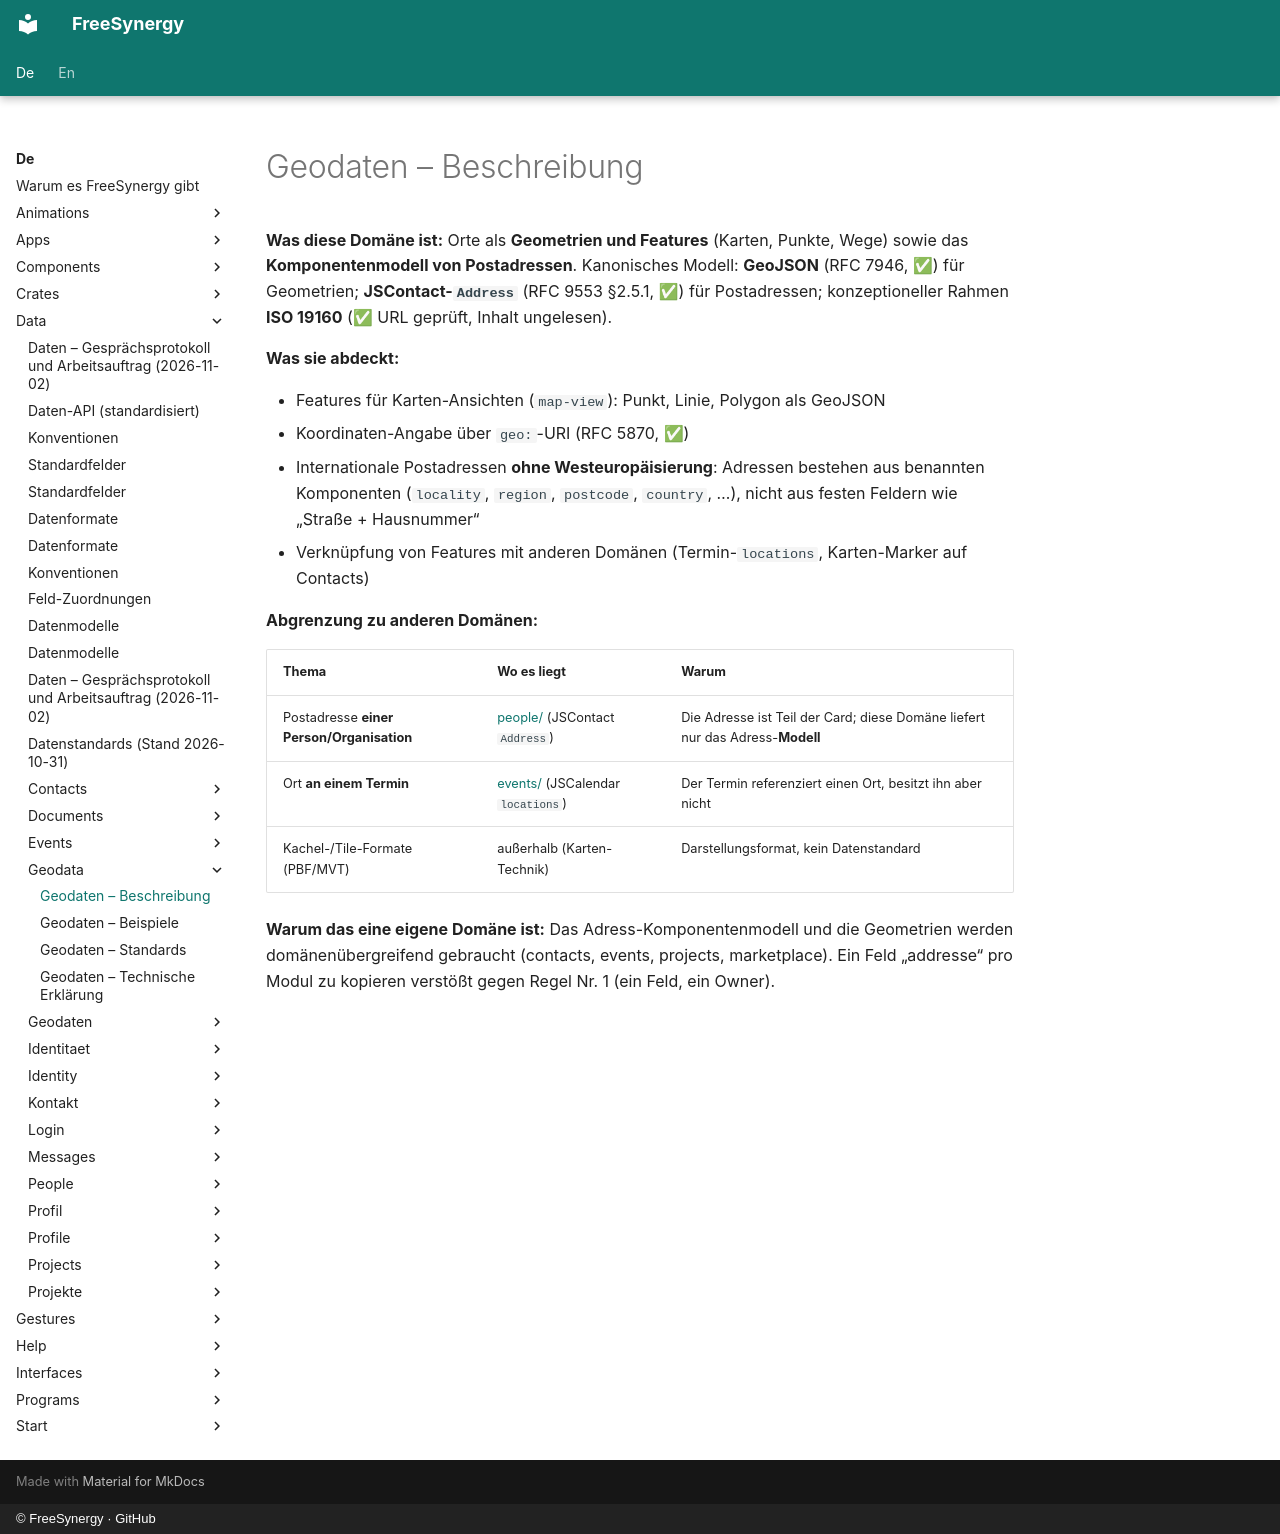

repository: FreeSynergy/fs-documentation · page: de/data/geodata/description/index.html · generator: mkdocs · copyright: © FreeSynergy · GitHub

# Geodaten – Beschreibung

**Was diese Domäne ist:** Orte als **Geometrien und Features** (Karten, Punkte, Wege) sowie das **Komponentenmodell von Postadressen**. Kanonisches Modell: **GeoJSON** (RFC 7946, ✅) für Geometrien; **JSContact-`Address`** (RFC 9553 §2.5.1, ✅) für Postadressen; konzeptioneller Rahmen **ISO 19160** (✅ URL geprüft, Inhalt ungelesen).

**Was sie abdeckt:**

- Features für Karten-Ansichten (`map-view`): Punkt, Linie, Polygon als GeoJSON
- Koordinaten-Angabe über `geo:`-URI (RFC 5870, ✅)
- Internationale Postadressen **ohne Westeuropäisierung**: Adressen bestehen aus benannten Komponenten (`locality`, `region`, `postcode`, `country`, …), nicht aus festen Feldern wie „Straße + Hausnummer“
- Verknüpfung von Features mit anderen Domänen (Termin-`locations`, Karten-Marker auf Contacts)

**Abgrenzung zu anderen Domänen:**

| Thema | Wo es liegt | Warum |
|-------|-------------|-------|
| Postadresse **einer Person/Organisation** | [people/](../people/index.md) (JSContact `Address`) | Die Adresse ist Teil der Card; diese Domäne liefert nur das Adress-**Modell** |
| Ort **an einem Termin** | [events/](../events/index.md) (JSCalendar `locations`) | Der Termin referenziert einen Ort, besitzt ihn aber nicht |
| Kachel-/Tile-Formate (PBF/MVT) | außerhalb (Karten-Technik) | Darstellungsformat, kein Datenstandard |

**Warum das eine eigene Domäne ist:** Das Adress-Komponentenmodell und die Geometrien werden domänenübergreifend gebraucht (contacts, events, projects, marketplace). Ein Feld „addresse“ pro Modul zu kopieren verstößt gegen Regel Nr. 1 (ein Feld, ein Owner).
